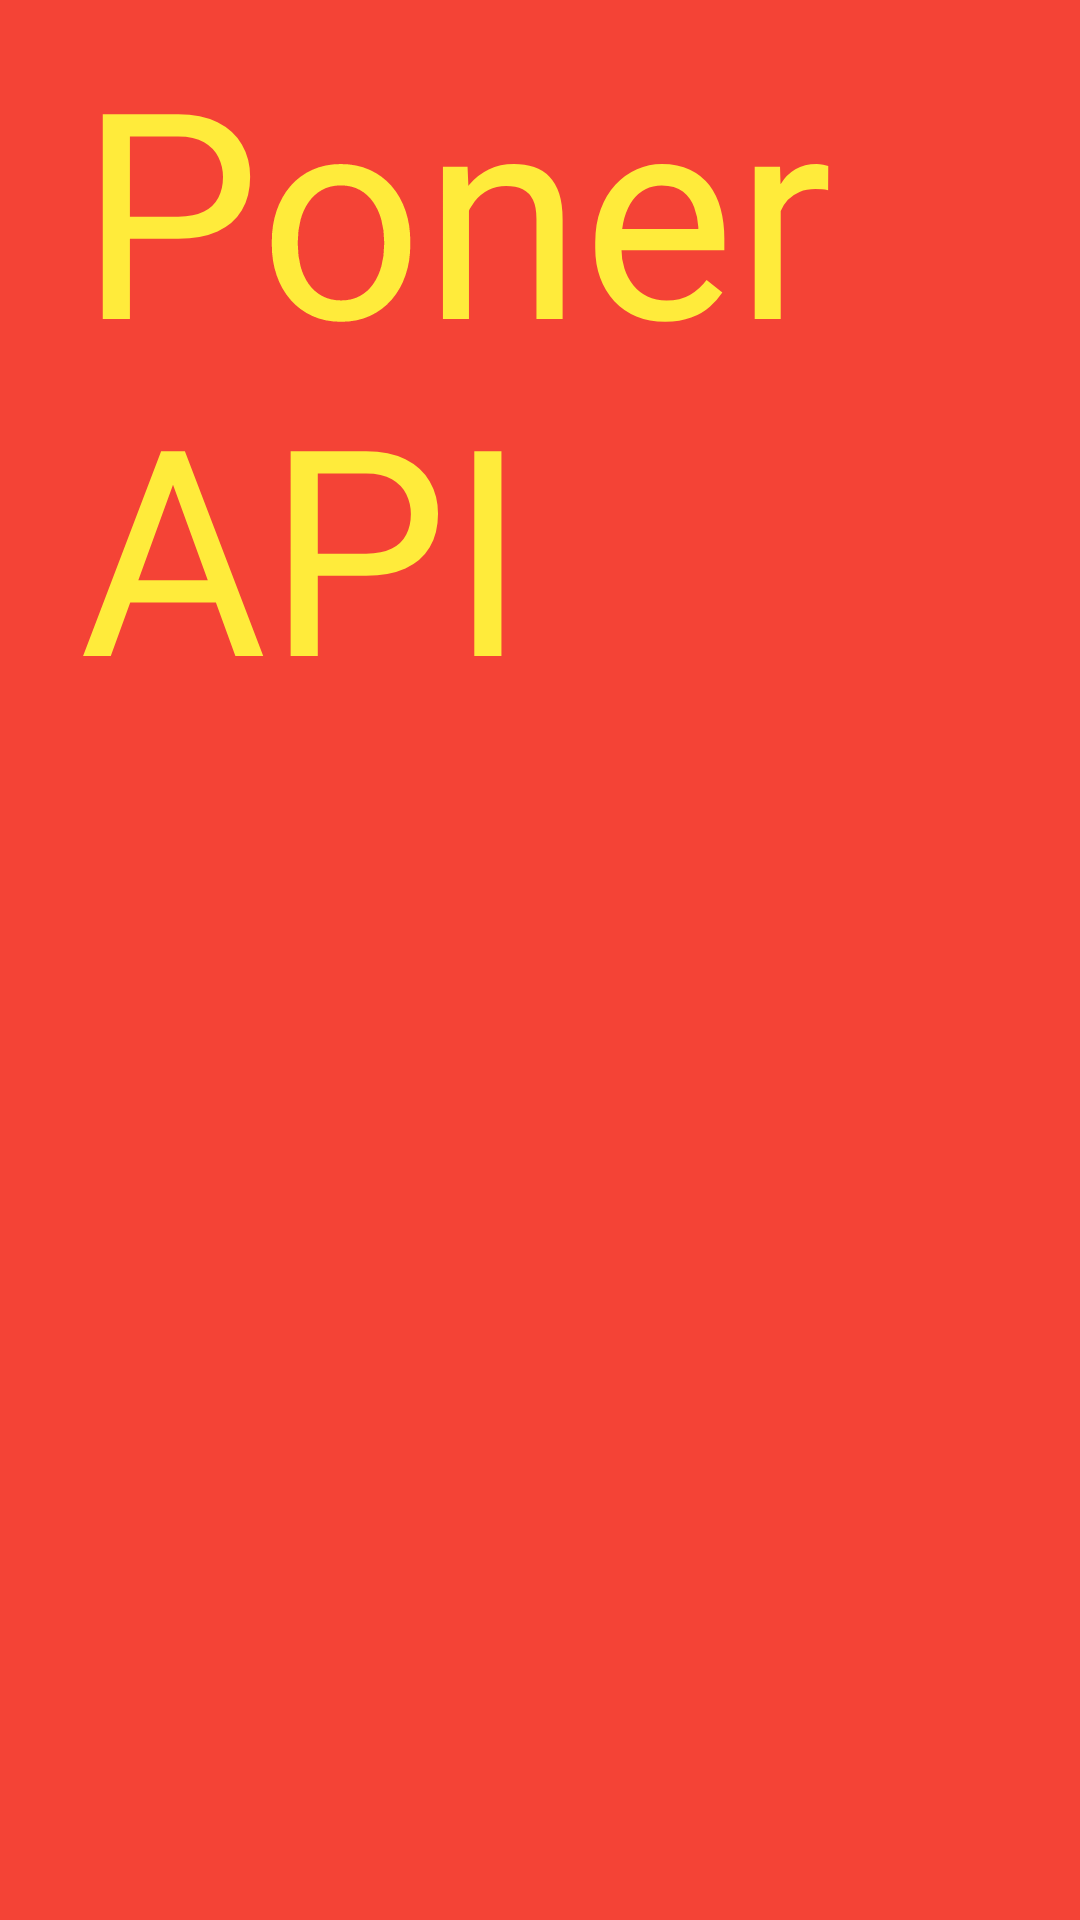

Here is an Android app screen rendered from its layout file. Give the layout XML and the strings, colors and styles it references.
<!-- AndroidManifest.xml: application theme Theme.PASApp -->
<!-- res/layout/activity_actividad_api.xml -->
<?xml version="1.0" encoding="utf-8"?>
<androidx.constraintlayout.widget.ConstraintLayout xmlns:android="http://schemas.android.com/apk/res/android"
    xmlns:app="http://schemas.android.com/apk/res-auto"
    xmlns:tools="http://schemas.android.com/tools"
    android:id="@+id/main"
    android:layout_width="match_parent"
    android:layout_height="match_parent"
    android:background="#F44336"
    tools:context="com.example.pasapp.APIRecursos.ActividadAPI">

    <TextView
        android:id="@+id/textView2"
        android:layout_width="305dp"
        android:layout_height="656dp"
        android:layout_marginStart="43dp"
        android:layout_marginTop="134dp"
        android:layout_marginEnd="44dp"
        android:layout_marginBottom="209dp"
        android:text="@string/introducir_lista_api_rest"
        android:textColor="#FFEB3B"
        android:textSize="96sp"
        app:layout_constraintBottom_toBottomOf="parent"
        app:layout_constraintEnd_toEndOf="parent"
        app:layout_constraintHorizontal_bias="0.526"
        app:layout_constraintStart_toStartOf="parent"
        app:layout_constraintTop_toTopOf="parent"
        app:layout_constraintVertical_bias="0.361" />
</androidx.constraintlayout.widget.ConstraintLayout>
<!-- resources referenced by this layout -->
<resources>
  <string name="introducir_lista_api_rest">Poner API</string>
  <style name="Theme.PASApp" parent="Base.Theme.PASApp" />
  <style name="Base.Theme.PASApp" parent="Theme.Material3.DayNight.NoActionBar">
          
          
      </style>
</resources>
